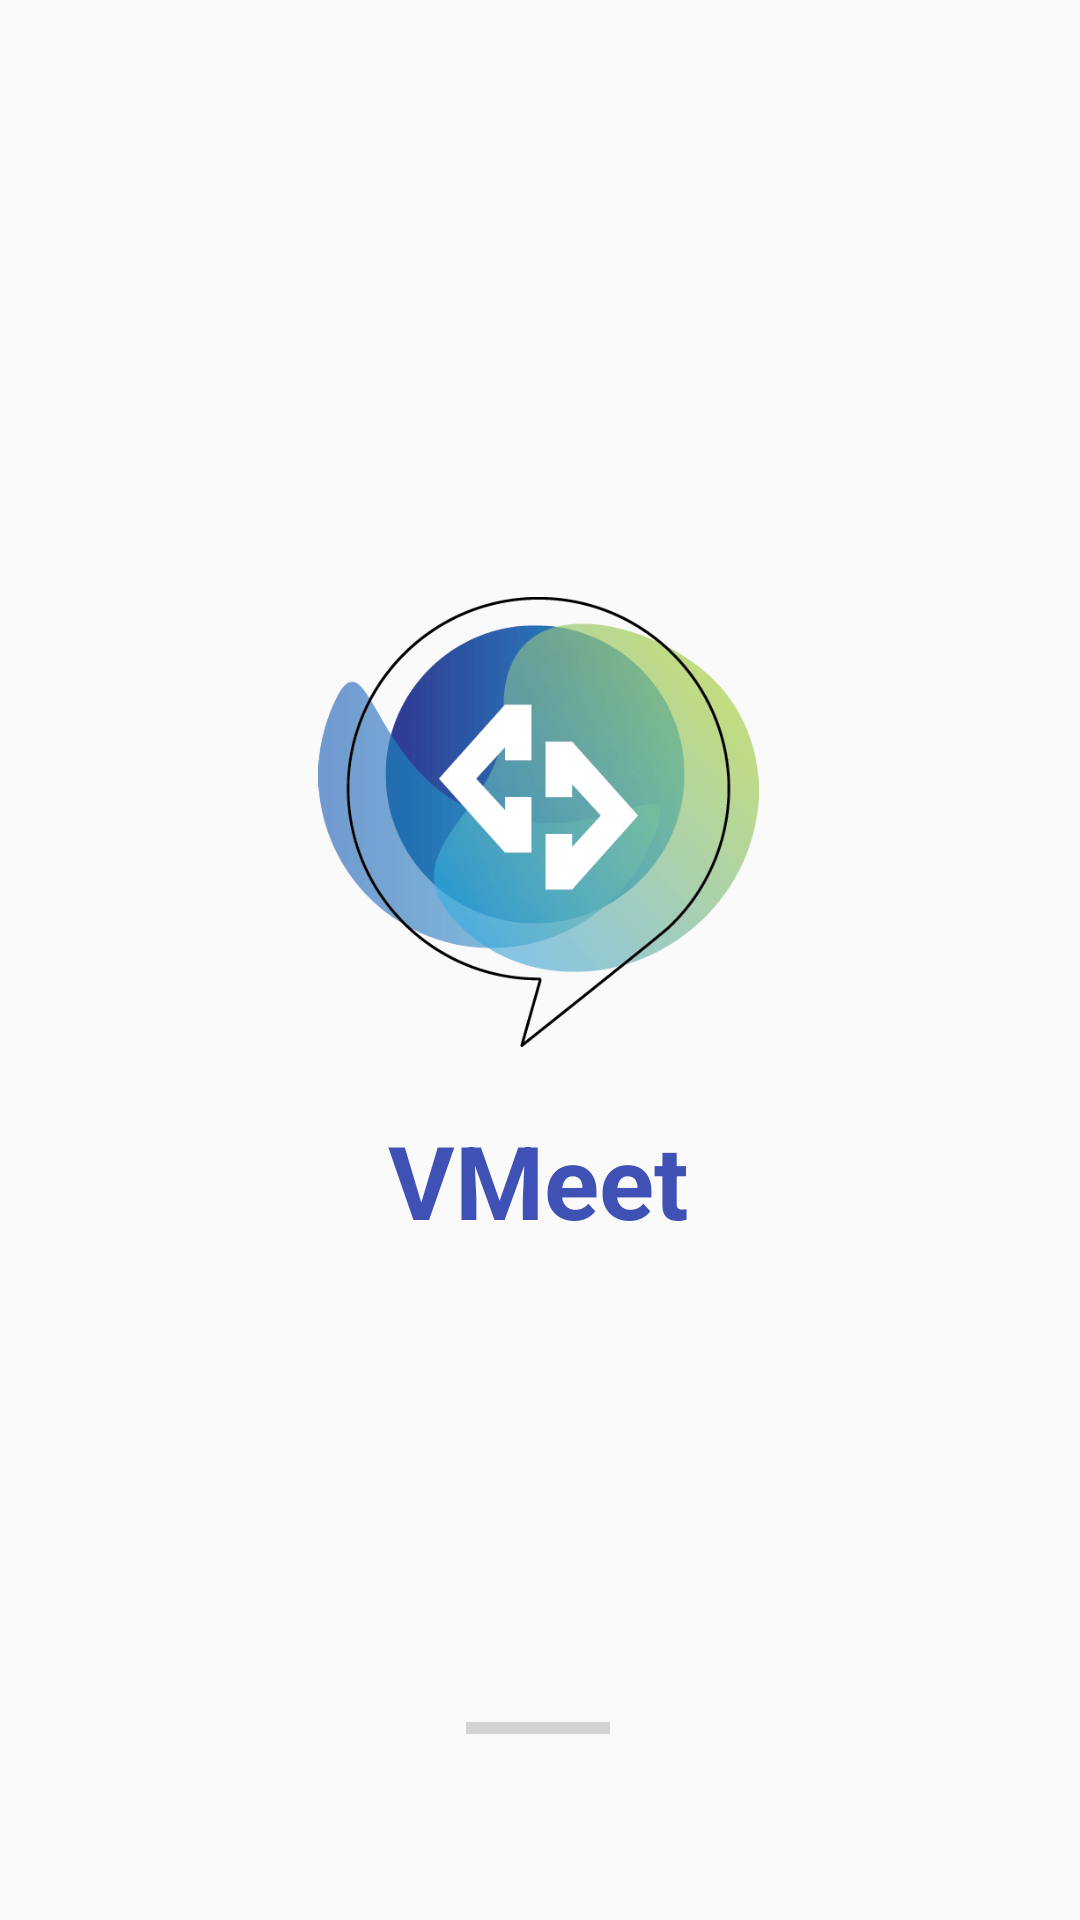

Write the Android layout XML for this screen, with the resource values it uses.
<!-- AndroidManifest.xml: application theme Theme.VMeet -->
<!-- res/layout/activity_main.xml -->
<?xml version="1.0" encoding="utf-8"?>
<androidx.constraintlayout.widget.ConstraintLayout xmlns:android="http://schemas.android.com/apk/res/android"
    xmlns:app="http://schemas.android.com/apk/res-auto"
    xmlns:tools="http://schemas.android.com/tools"
    android:layout_width="match_parent"
    android:layout_height="match_parent"
    tools:context=".MainActivity">

    <ProgressBar
        android:id="@+id/progressBar"
        style="?android:attr/progressBarStyleHorizontal"
        android:layout_width="wrap_content"
        android:layout_height="wrap_content"
        android:layout_marginBottom="56dp"
        app:layout_constraintBottom_toBottomOf="parent"
        app:layout_constraintEnd_toEndOf="parent"
        app:layout_constraintHorizontal_bias="0.498"
        app:layout_constraintStart_toStartOf="parent" />

    <TextView
        android:id="@+id/textView"
        android:layout_width="wrap_content"
        android:layout_height="wrap_content"
        android:layout_marginBottom="152dp"
        android:text="VMeet"
        android:textColor="#3F51B5"
        android:textColorHighlight="#8BC34A"
        android:textColorHint="#98D849"
        android:textSize="34sp"
        android:textStyle="bold"
        app:layout_constraintBottom_toTopOf="@+id/progressBar"
        app:layout_constraintEnd_toEndOf="parent"
        app:layout_constraintHorizontal_bias="0.498"
        app:layout_constraintStart_toStartOf="parent" />

    <ImageView
        android:id="@+id/imageView"
        android:layout_width="159dp"
        android:layout_height="150dp"
        app:layout_constraintBottom_toTopOf="@+id/textView"
        app:layout_constraintEnd_toEndOf="parent"
        app:layout_constraintHorizontal_bias="0.498"
        app:layout_constraintStart_toStartOf="parent"
        app:layout_constraintTop_toTopOf="parent"
        app:layout_constraintVertical_bias="0.902"
        app:srcCompat="@drawable/clogo" />
</androidx.constraintlayout.widget.ConstraintLayout>


<!-- resources referenced by this layout -->
<resources>
  <color name="colorAccent">#00C853</color>
  <!-- drawable clogo: png bitmap (drawable-v24, 29144 bytes) -->
  <!-- drawable joinbtnstyle (drawable) -->
  <?xml version="1.0" encoding="utf-8"?>
  <shape xmlns:android="http://schemas.android.com/apk/res/android">
      <solid android:color="#2962FF"/>
      <corners android:radius="200dp"/>
  
  </shape>
  <!-- drawable loginbtn_style (drawable) -->
  <?xml version="1.0" encoding="utf-8"?>
  <shape xmlns:android="http://schemas.android.com/apk/res/android">
      <solid android:color="#8DC849"/>
      <corners android:radius="30dp"/>
  
  </shape>
  <!-- drawable signupbtn_style (drawable) -->
  <?xml version="1.0" encoding="utf-8"?>
  <shape xmlns:android="http://schemas.android.com/apk/res/android">
      <solid android:color="#448AFF"/>
          <corners android:radius="30dp"/>
  
  </shape>
  <!-- drawable textbox_style (drawable) -->
  <?xml version="1.0" encoding="utf-8"?>
  <shape xmlns:android="http://schemas.android.com/apk/res/android">
      <stroke android:width="1dp" android:color="#9C9C9C"/>
          <padding android:bottom="10dp" android:left="10dp" android:right="10dp" android:top="10dp"/>
      <corners android:radius="10dp"/>
  
  
  </shape>
  <!-- drawable untitledesign: png bitmap (drawable, 535399 bytes) -->
  <style name="Theme.VMeet" parent="Base.Theme.VMeet" />
  <style name="Base.Theme.VMeet" parent="Theme.AppCompat.Light.NoActionBar">
          
          <item name="colorPrimary">#90E42E</item>
          <item name="colorPrimaryDark">#448AFF</item>
          <item name="colorAccent">#536DFE</item>
      </style>
</resources>
